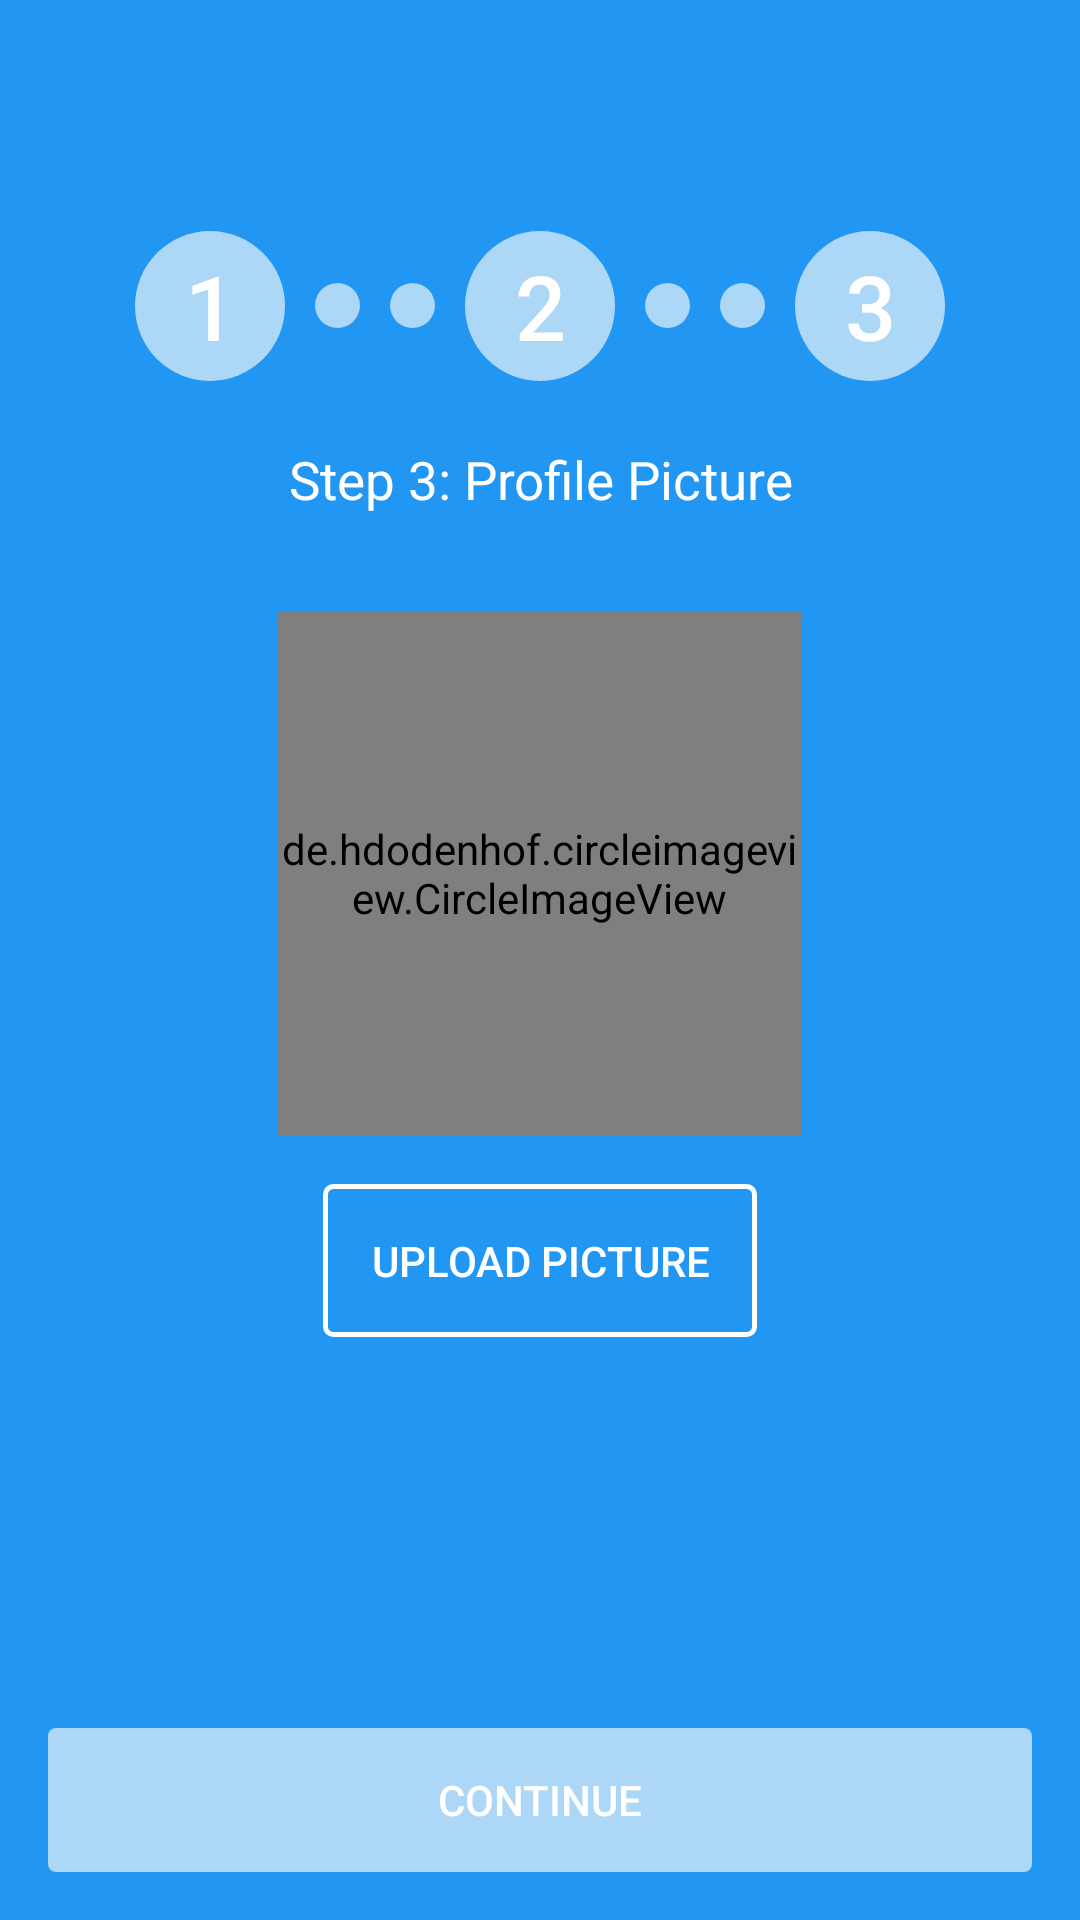

The Android layout XML behind this screen, and the referenced resources:
<!-- AndroidManifest.xml: activity theme FullscreenTheme -->
<!-- res/layout/activity_profile_picture.xml -->
<?xml version="1.0" encoding="utf-8"?>
<RelativeLayout xmlns:android="http://schemas.android.com/apk/res/android"
    xmlns:tools="http://schemas.android.com/tools"
    android:layout_width="match_parent"
    android:layout_height="match_parent"
    android:background="@color/colorPrimary"
    tools:context="com.welcome.android.activity.ProfilePictureActivity">

    <include
        android:id="@+id/tool_bar"
        layout="@layout/tool_bar"
        android:layout_width="match_parent"
        android:layout_height="wrap_content" />

    <LinearLayout
        android:layout_width="match_parent"
        android:layout_margin="16dp"
        android:layout_below="@+id/tool_bar"
        android:orientation="horizontal"
        android:id="@+id/sequenceDots"
        android:gravity="center_horizontal"
        android:layout_height="wrap_content">


        <Button
            android:layout_width="50dp"
            android:background="@drawable/circle_filled"
            android:text="1"
            android:layout_gravity="center"
            android:layout_margin="5dp"
            android:textSize="30sp"
            style="?android:attr/borderlessButtonStyle"
            android:textColor="@android:color/white"
            android:layout_height="50dp" />

        <Button
            style="?android:attr/borderlessButtonStyle"
            android:layout_margin="5dp"
            android:layout_gravity="center"
            android:layout_width="15dp"
            android:layout_height="15dp"
            android:background="@drawable/circle_filled"
            />

        <Button
            android:layout_margin="5dp"
            android:layout_gravity="center"
            android:layout_width="15dp"
            style="?android:attr/borderlessButtonStyle"
            android:layout_height="15dp"
            android:background="@drawable/circle_filled"
            />

        <Button
            android:layout_width="50dp"
            android:background="@drawable/circle_filled"
            android:text="2"
            android:layout_gravity="center"
            android:layout_margin="5dp"
            android:textSize="30sp"
            style="?android:attr/borderlessButtonStyle"
            android:textColor="@android:color/white"
            android:layout_height="50dp" />

        <Button
            android:layout_margin="5dp"
            android:layout_gravity="center"
            android:layout_width="15dp"
            style="?android:attr/borderlessButtonStyle"
            android:layout_height="15dp"
            android:background="@drawable/circle_filled"
            />

        <Button
            android:layout_margin="5dp"
            android:layout_gravity="center"
            android:layout_width="15dp"
            style="?android:attr/borderlessButtonStyle"
            android:layout_height="15dp"
            android:background="@drawable/circle_filled"
            />

        <Button
            android:layout_width="50dp"
            android:background="@drawable/circle_filled"
            style="?android:attr/borderlessButtonStyle"
            android:text="3"
            android:layout_gravity="center"
            android:layout_margin="5dp"
            android:textSize="30sp"
            android:textColor="@android:color/white"
            android:layout_height="50dp" />
    </LinearLayout>

    <TextView
        android:layout_width="match_parent"
        android:text="Step 3: Profile Picture"
        android:layout_gravity="center_horizontal"
        android:gravity="center_horizontal"
        android:layout_marginBottom="16dp"
        android:textColor="@android:color/white"
        android:textSize="17.5sp"
        android:id="@+id/txtOccupation"
        android:layout_below="@+id/sequenceDots"
        android:layout_height="wrap_content" />

    <LinearLayout
        android:orientation="vertical"
        android:layout_width="match_parent"
        android:layout_below="@+id/txtOccupation"
        android:layout_margin="16dp"
        android:id="@+id/form2"
        android:layout_height="wrap_content">

        <de.hdodenhof.circleimageview.CircleImageView
            android:id="@+id/imgProfile"
            android:layout_width="175dp"
            android:layout_height="175dp"
            android:layout_gravity="center"
            android:src="@drawable/user"
           />

        <Button
            android:layout_width="wrap_content"
            android:layout_margin="16dp"
            android:layout_height="wrap_content"
            android:layout_alignParentBottom="true"
            android:id="@+id/btnUploadPic"
            android:padding="16dp"
            android:layout_gravity="center_horizontal"
            android:background="@drawable/btn_upload_pic"
            android:text="Upload Picture"
            style="?android:attr/borderlessButtonStyle"
            android:textColor="#fff" />

    </LinearLayout>

    <Button
        android:layout_width="fill_parent"
        android:layout_margin="16dp"
        android:layout_height="wrap_content"
        android:layout_alignParentBottom="true"

        android:id="@+id/btnNext3"
        android:background="@drawable/btn_sign_up"
        android:text="Continue"
        style="?android:attr/borderlessButtonStyle"
        android:textColor="#fff" />

</RelativeLayout>
<!-- res/layout/tool_bar.xml (included above) -->
<?xml version="1.0" encoding="utf-8"?>
<android.support.v7.widget.Toolbar
    android:layout_height="wrap_content"
    android:paddingTop="0dp"
    android:layout_width="match_parent"
    android:background="@color/colorPrimary"
    android:elevation="0dp"
    android:theme="@style/ThemeOverlay.AppCompat.Dark"
    xmlns:android="http://schemas.android.com/apk/res/android" />
<!-- resources referenced by this layout -->
<resources>
  <color name="colorPrimary">#2196F3</color>
  <!-- drawable btn_sign_up (drawable) -->
  <?xml version="1.0" encoding="utf-8"?>
  <shape xmlns:android="http://schemas.android.com/apk/res/android"
      android:shape="rectangle" android:padding="10dp">
      
      <solid android:color="@color/colorAccent"/>
      <corners android:radius="2.5dp"/>
  </shape>
  <!-- drawable btn_upload_pic (drawable) -->
  <?xml version="1.0" encoding="utf-8"?>
  <shape xmlns:android="http://schemas.android.com/apk/res/android"
      android:shape="rectangle" android:padding="10dp">
      
      <stroke android:width="5px" android:color="@android:color/white"/>
      <solid android:color="@android:color/transparent"/>
      <corners android:radius="2.5dp"/>
  </shape>
  <!-- drawable circle_filled (drawable) -->
  <?xml version="1.0" encoding="utf-8"?>
  <shape xmlns:android="http://schemas.android.com/apk/res/android"
      android:shape="oval"
      >
      <solid android:color="@color/colorAccent" />
  
      <size
          android:width="50pt"
          android:height="50pt"
          />
  </shape>
  <style name="FullscreenTheme" parent="AppTheme">
          <item name="android:actionBarStyle">@style/FullscreenActionBarStyle</item>
          <item name="android:windowActionBarOverlay">true</item>
          <item name="android:windowBackground">@null</item>
          <item name="metaButtonBarStyle">?android:attr/buttonBarStyle</item>
          <item name="metaButtonBarButtonStyle">?android:attr/buttonBarButtonStyle</item>
      </style>
  <color name="colorAccent">#ADD7F6</color>
  <style name="AppTheme" parent="Theme.AppCompat.Light.NoActionBar">
          
          <item name="colorPrimary">@color/colorPrimary</item>
          <item name="colorPrimaryDark">@color/colorPrimaryDark</item>
          <item name="colorAccent">@color/colorAccent</item>
          <item name="android:textColorHint">@color/colorAccent</item>
  
      </style>
  <style name="FullscreenActionBarStyle" parent="Widget.AppCompat.ActionBar">
          <item name="android:background">@color/black_overlay</item>
      </style>
  <color name="colorPrimaryDark">#1976D2</color>
  <color name="black_overlay">#66000000</color>
</resources>
